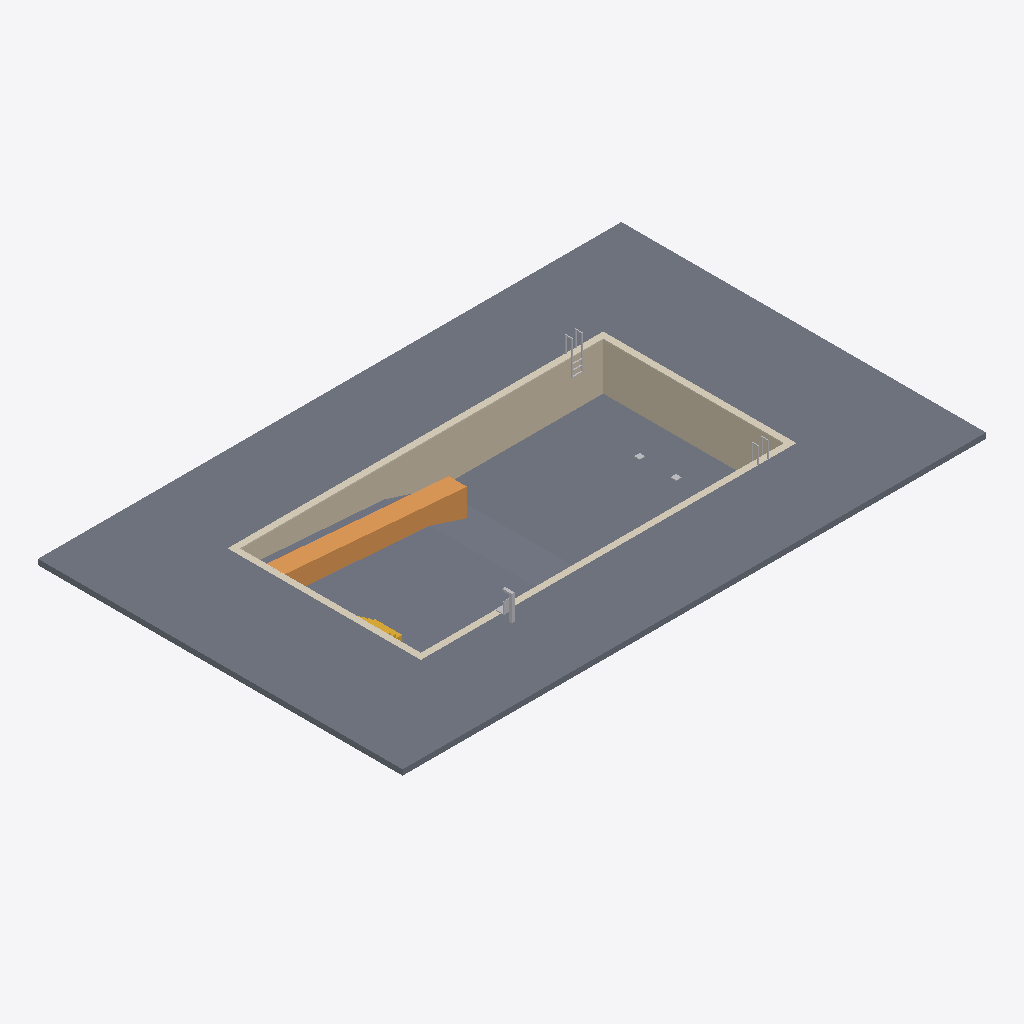
Isometric view of an IFC building model (IFC-SPF (STEP), schema IFC4, length unit metre), seen from the south-west, elements coloured by IFC class: 5 other elements (light grey), 2 slabs (grey), 1 wall (beige), 1 covering (cream), 1 ramp (orange), 1 stair (yellow).
Extent 32.0 m × 20.0 m × 4.3 m (x, y, z). Storeys (1): Level 1 at 0.00 m. Elements (11): 4 IfcFurniture, 2 IfcSlab, 1 IfcCovering, 1 IfcRamp, 1 IfcStair, 1 IfcTransportElement, 1 IfcWall.

HEADER;
FILE_DESCRIPTION(('ViewDefinition [CoordinationView]'),'2;1');
FILE_NAME('','2026-11-09T11:20:31',(''),(''),'IfcOpenShell 0.8.0','IfcOpenShell 0.8.0','');
FILE_SCHEMA(('IFC4'));
ENDSEC;
DATA;
#9=IFCPROJECT('3g4wc3cjz2JhHdgmy0gHXP',$,'Project',$,$,$,$,(#8),#5);
#10=IFCSITE('1f5FejcOr6x95k2F7Mvz9S',$,'Site',$,$,$,$,$,.ELEMENT.,$,$,$,$,$);
#12=IFCBUILDING('1BM8u_woT0nQOXX4NY1J8b',$,'Building',$,$,$,$,$,.ELEMENT.,$,$,$);
#14=IFCBUILDINGSTOREY('0ggt3Q17P7SgnDDJSNfxx$',$,'Level 1',$,$,$,$,$,.ELEMENT.,0.0);
#17=IFCSLAB('3u4SKjxefEVOQsb3jkjjK8',$,$,$,$,#34,#47,$,.FLOOR.);
#599=IFCSLAB('3fL1M_DMX9Vxk36utt5zHl',$,'Pool base slab','rxd:pool',$,#602,#790,$,.BASESLAB.);
#149=IFCWALL('2qtvUtTx5EvOHPkjRbCI2A',$,'Pool shell walls','rxd:pool',$,#152,#598,$,.SOLIDWALL.);
#791=IFCCOVERING('1TluBB3YjBY8_MB1VoYD0$',$,'Pool coping','rxd:pool','COPING',#794,#942,$,.USERDEFINED.);
#1197=IFCRAMP('0I7xjRybvFpQk$3za8JpeC',$,'Pool sloped entries','rxd:pool',$,#1200,#1326,$,.STRAIGHT_RUN_RAMP.);
#25=IFCTRANSPORTELEMENT('281kQWBRX7YBSXyBEzz9Lt',$,$,$,'Pool Lift',#120,#125,$,.USERDEFINED.);
#23=IFCFURNITURE('0L7mg69M10PxhlKOLDh86j',$,$,$,'Pool Ladder',#100,#105,$,.USERDEFINED.);
#943=IFCSTAIR('13FrNAKnL0ivnfYdWqgzXV',$,'Pool stairs','rxd:pool',$,#946,#1196,$,.STRAIGHT_RUN_STAIR.);
#24=IFCFURNITURE('2scRLYFlDAUAzOijS3DA0x',$,$,$,'Pool Ladder',#110,#115,$,.USERDEFINED.);
#26=IFCFURNITURE('0m9B$4GHT48en5mHxJNUtc',$,$,$,'Main Drain',#130,#135,$,.USERDEFINED.);
#27=IFCFURNITURE('1sNSE$Ywr18w4UN2AKW7bj',$,$,$,'Main Drain',#140,#145,$,.USERDEFINED.);
ENDSEC;
